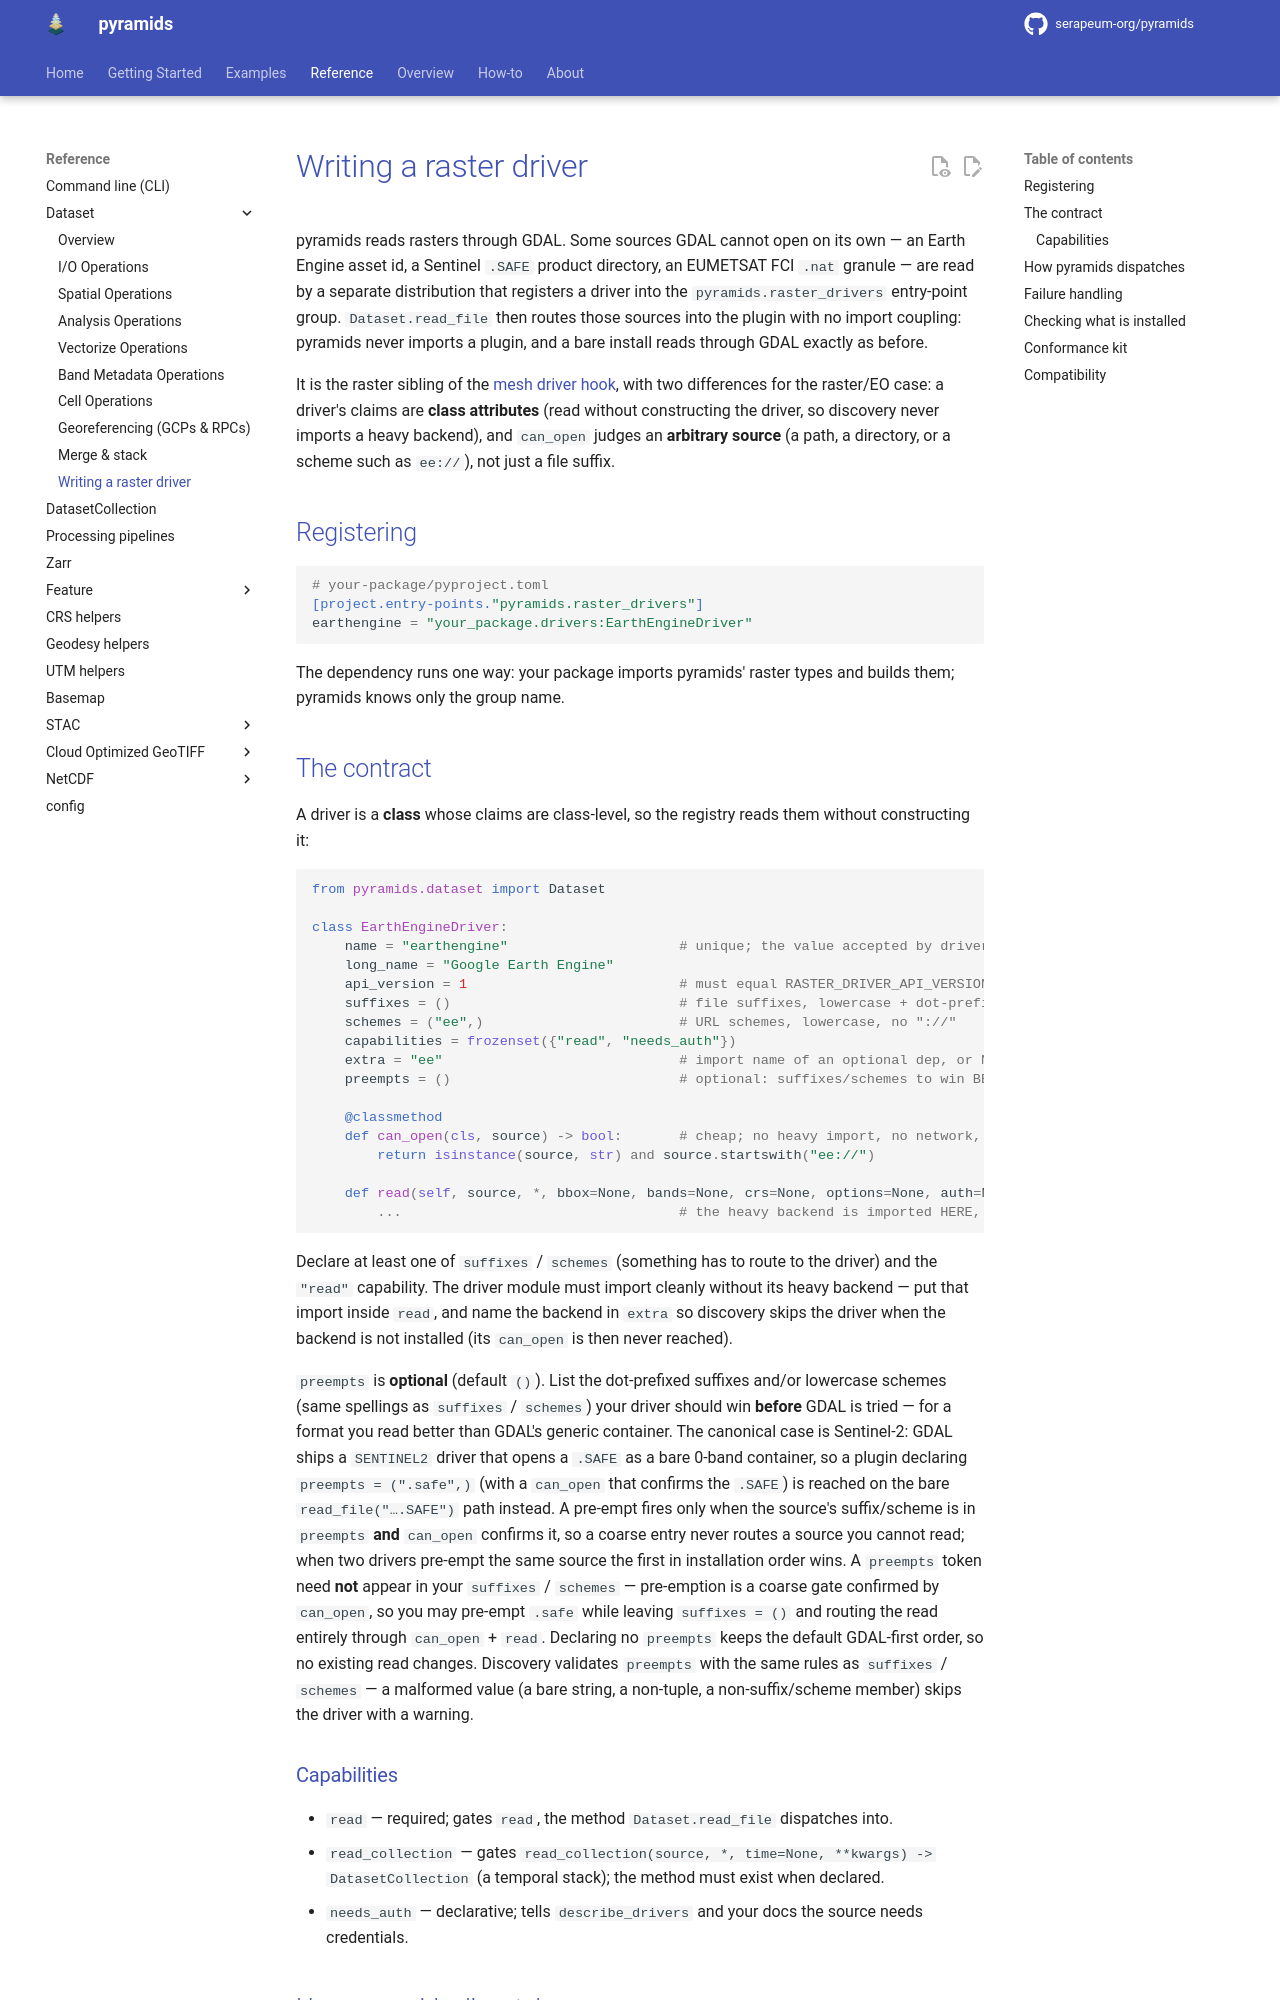

repository: Serapieum-of-alex/pyramids · page: 0.71.0/reference/dataset/writing-a-raster-driver/index.html · generator: mkdocs

# Writing a raster driver

pyramids reads rasters through GDAL. Some sources GDAL cannot open on its own — an Earth Engine
asset id, a Sentinel `.SAFE` product directory, an EUMETSAT FCI `.nat` granule — are read by a
separate distribution that registers a driver into the `pyramids.raster_drivers` entry-point group.
`Dataset.read_file` then routes those sources into the plugin with no import coupling: pyramids
never imports a plugin, and a bare install reads through GDAL exactly as before.

It is the raster sibling of the [mesh driver hook](../netcdf/ugrid/writing-a-mesh-driver.md), with
two differences for the raster/EO case: a driver's claims are **class attributes** (read without
constructing the driver, so discovery never imports a heavy backend), and `can_open` judges an
**arbitrary source** (a path, a directory, or a scheme such as `ee://`), not just a file suffix.

## Registering

```toml
# your-package/pyproject.toml
[project.entry-points."pyramids.raster_drivers"]
earthengine = "your_package.drivers:EarthEngineDriver"
```

The dependency runs one way: your package imports pyramids' raster types and builds them; pyramids
knows only the group name.

## The contract

A driver is a **class** whose claims are class-level, so the registry reads them without
constructing it:

```python
from pyramids.dataset import Dataset

class EarthEngineDriver:
    name = "earthengine"                     # unique; the value accepted by driver=
    long_name = "Google Earth Engine"
    api_version = 1                          # must equal RASTER_DRIVER_API_VERSION
    suffixes = ()                            # file suffixes, lowercase + dot-prefixed
    schemes = ("ee",)                        # URL schemes, lowercase, no "://"
    capabilities = frozenset({"read", "needs_auth"})
    extra = "ee"                             # import name of an optional dep, or None
    preempts = ()                            # optional: suffixes/schemes to win BEFORE GDAL

    @classmethod
    def can_open(cls, source) -> bool:       # cheap; no heavy import, no network, never raises
        return isinstance(source, str) and source.startswith("ee://")

    def read(self, source, *, bbox=None, bands=None, crs=None, options=None, auth=None) -> Dataset:
        ...                                  # the heavy backend is imported HERE, not at module top
```

Declare at least one of `suffixes` / `schemes` (something has to route to the driver) and the
`"read"` capability. The driver module must import cleanly without its heavy backend — put that
import inside `read`, and name the backend in `extra` so discovery skips the driver when the
backend is not installed (its `can_open` is then never reached).

`preempts` is **optional** (default `()`). List the dot-prefixed suffixes and/or lowercase schemes
(same spellings as `suffixes` / `schemes`) your driver should win **before** GDAL is tried — for a
format you read better than GDAL's generic container. The canonical case is Sentinel-2: GDAL ships a
`SENTINEL2` driver that opens a `.SAFE` as a bare 0-band container, so a plugin declaring
`preempts = (".safe",)` (with a `can_open` that confirms the `.SAFE`) is reached on the bare
`read_file("….SAFE")` path instead. A pre-empt fires only when the source's suffix/scheme is in
`preempts` **and** `can_open` confirms it, so a coarse entry never routes a source you cannot read;
when two drivers pre-empt the same source the first in installation order wins. A `preempts` token
need **not** appear in your `suffixes` / `schemes` — pre-emption is a coarse gate confirmed by
`can_open`, so you may pre-empt `.safe` while leaving `suffixes = ()` and routing the read entirely
through `can_open` + `read`. Declaring no `preempts` keeps the default GDAL-first order, so no
existing read changes. Discovery validates
`preempts` with the same rules as `suffixes` / `schemes` — a malformed value (a bare string, a
non-tuple, a non-suffix/scheme member) skips the driver with a warning.
